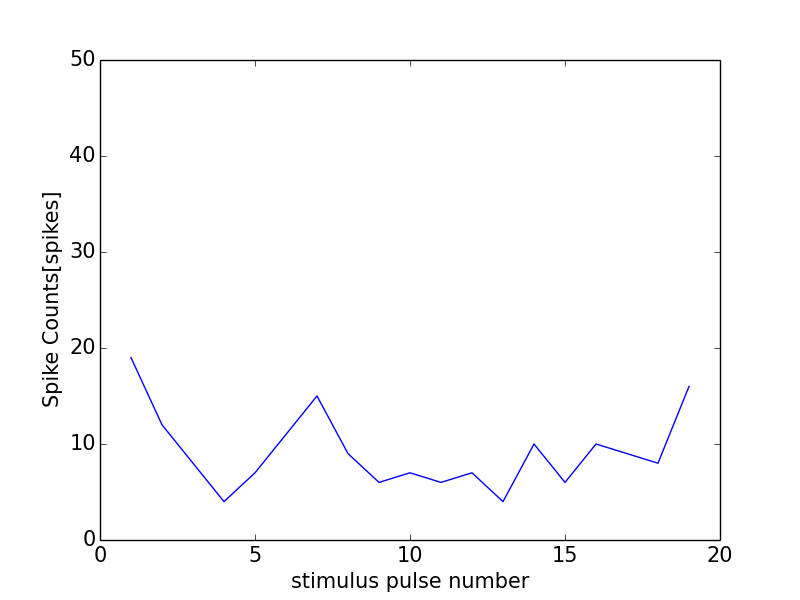

The data file committed next to this chart (first rows):
0, 0.0
0, 0
1, 19
2, 12
3, 8
4, 4
5, 7
6, 11
7, 15
8, 9
9, 6
10, 7
11, 6
12, 7
13, 4
14, 10
15, 6
16, 10
17, 9
18, 8
19, 16
20, 10
